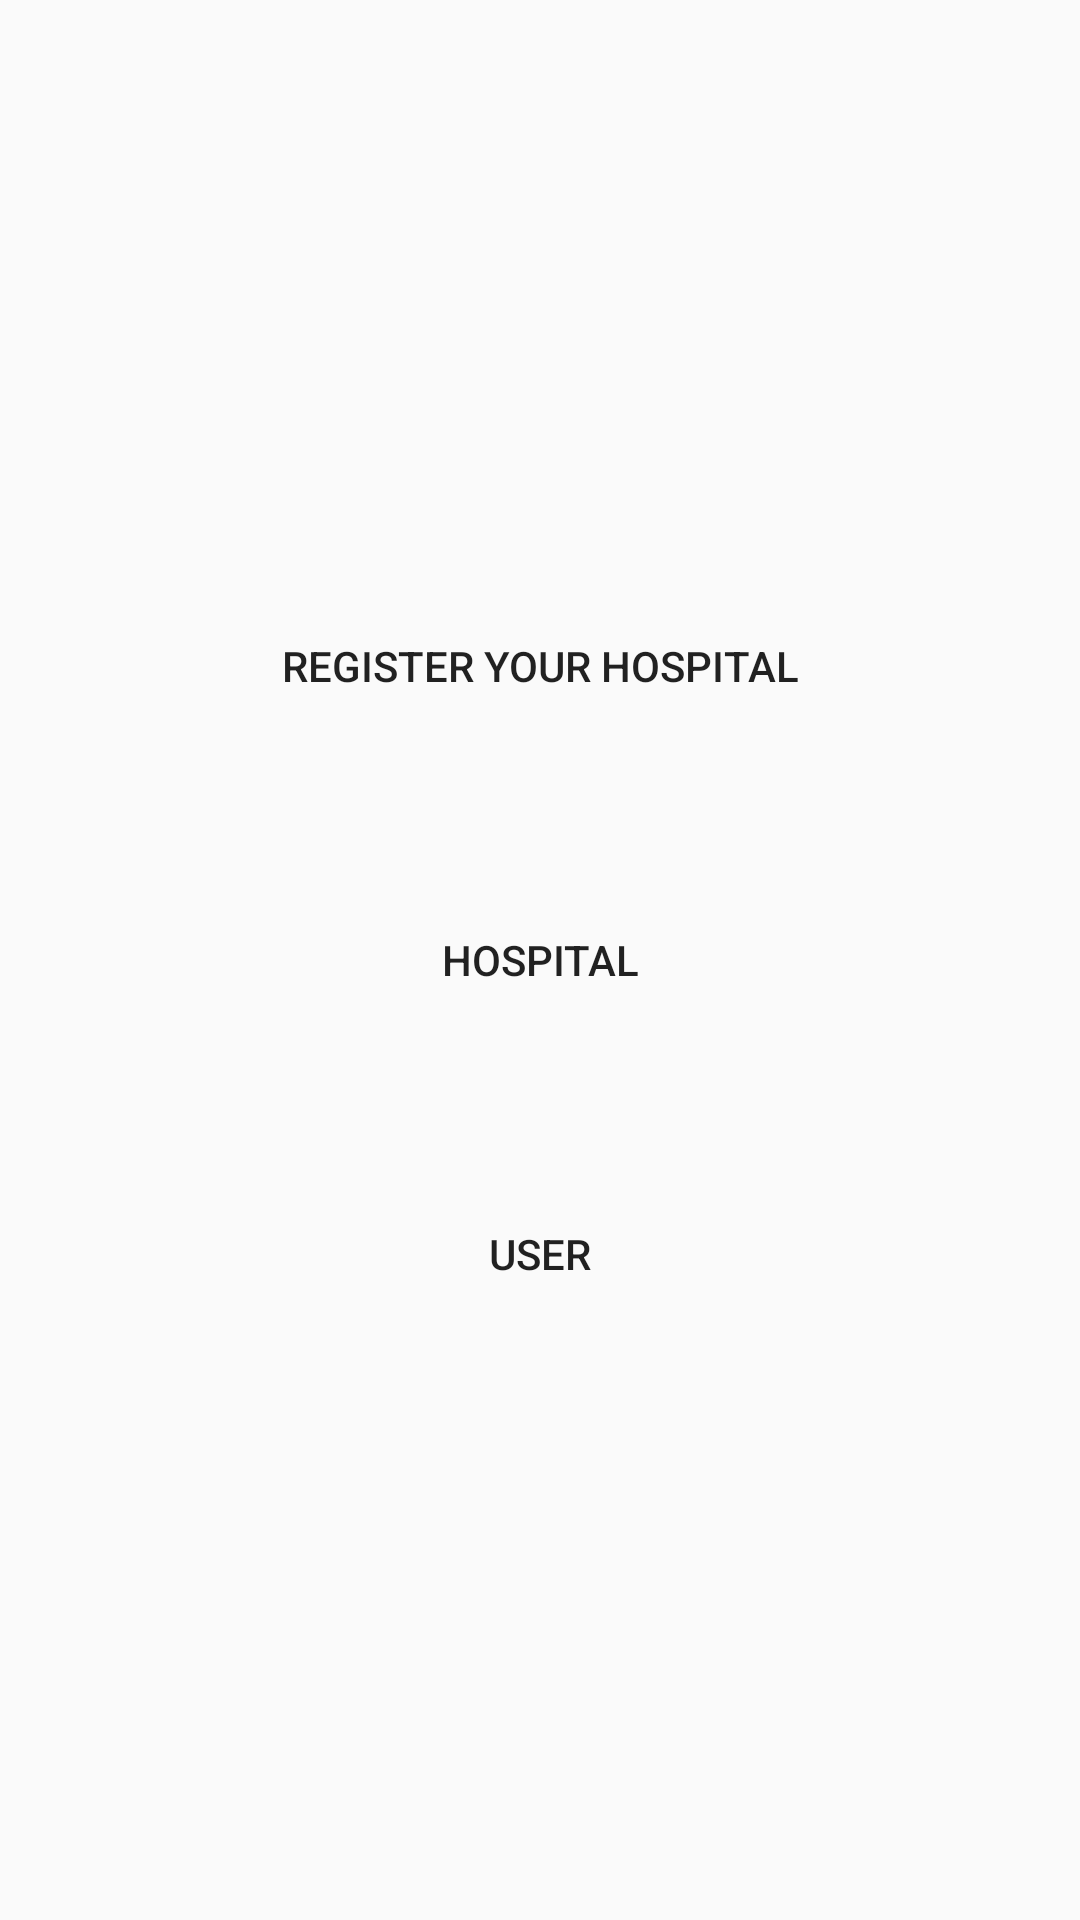

Produce the Android XML layout that renders to this screen, including the resource entries it uses.
<!-- AndroidManifest.xml: application theme AppTheme -->
<!-- res/layout/activity_main.xml -->
<?xml version="1.0" encoding="utf-8"?>
<LinearLayout xmlns:android="http://schemas.android.com/apk/res/android"
    xmlns:app="http://schemas.android.com/apk/res-auto"
    xmlns:tools="http://schemas.android.com/tools"
    android:orientation="vertical"
    android:layout_width="match_parent"
    android:layout_height="match_parent"
    android:gravity="center"
    tools:context=".MainActivity">

    <Button
        android:id="@+id/bthospital"
        android:text="Register Your Hospital"
        android:layout_margin="25dp"
        android:background="@drawable/borderbutton_red"
        android:layout_width="match_parent"
        android:layout_height="wrap_content" />

   <Button
       android:id="@+id/btreghospital"
       android:text="HOSPITAL"
       android:layout_margin="25dp"
       android:background="@drawable/borderbutton_red"
       android:layout_width="match_parent"
       android:layout_height="wrap_content" />
    <Button
        android:id="@+id/btuser"
        android:text="User"
        android:background="@drawable/borderbutton_red"
        android:layout_margin="25dp"
        android:layout_width="match_parent"
        android:layout_height="wrap_content" />


</LinearLayout>
<!-- resources referenced by this layout -->
<resources>
  <style name="AppTheme" parent="Theme.AppCompat.Light.DarkActionBar">
          
          <item name="colorPrimary">@color/colorAccent</item>
          <item name="colorPrimaryDark">@color/colorPrimaryDark</item>
          <item name="colorAccent">@color/colorAccent</item>
          <item name="drawerArrowStyle">@style/DrawerHamburgerStyle</item>
      </style>
  <color name="colorAccent">#00796b</color>
  <color name="colorPrimaryDark">#00695c</color>
  <style name="DrawerHamburgerStyle" parent="@style/Widget.AppCompat.DrawerArrowToggle">
          <item name="spinBars">true</item>
          <item name="color">@color/colorAccent</item>
      </style>
</resources>
